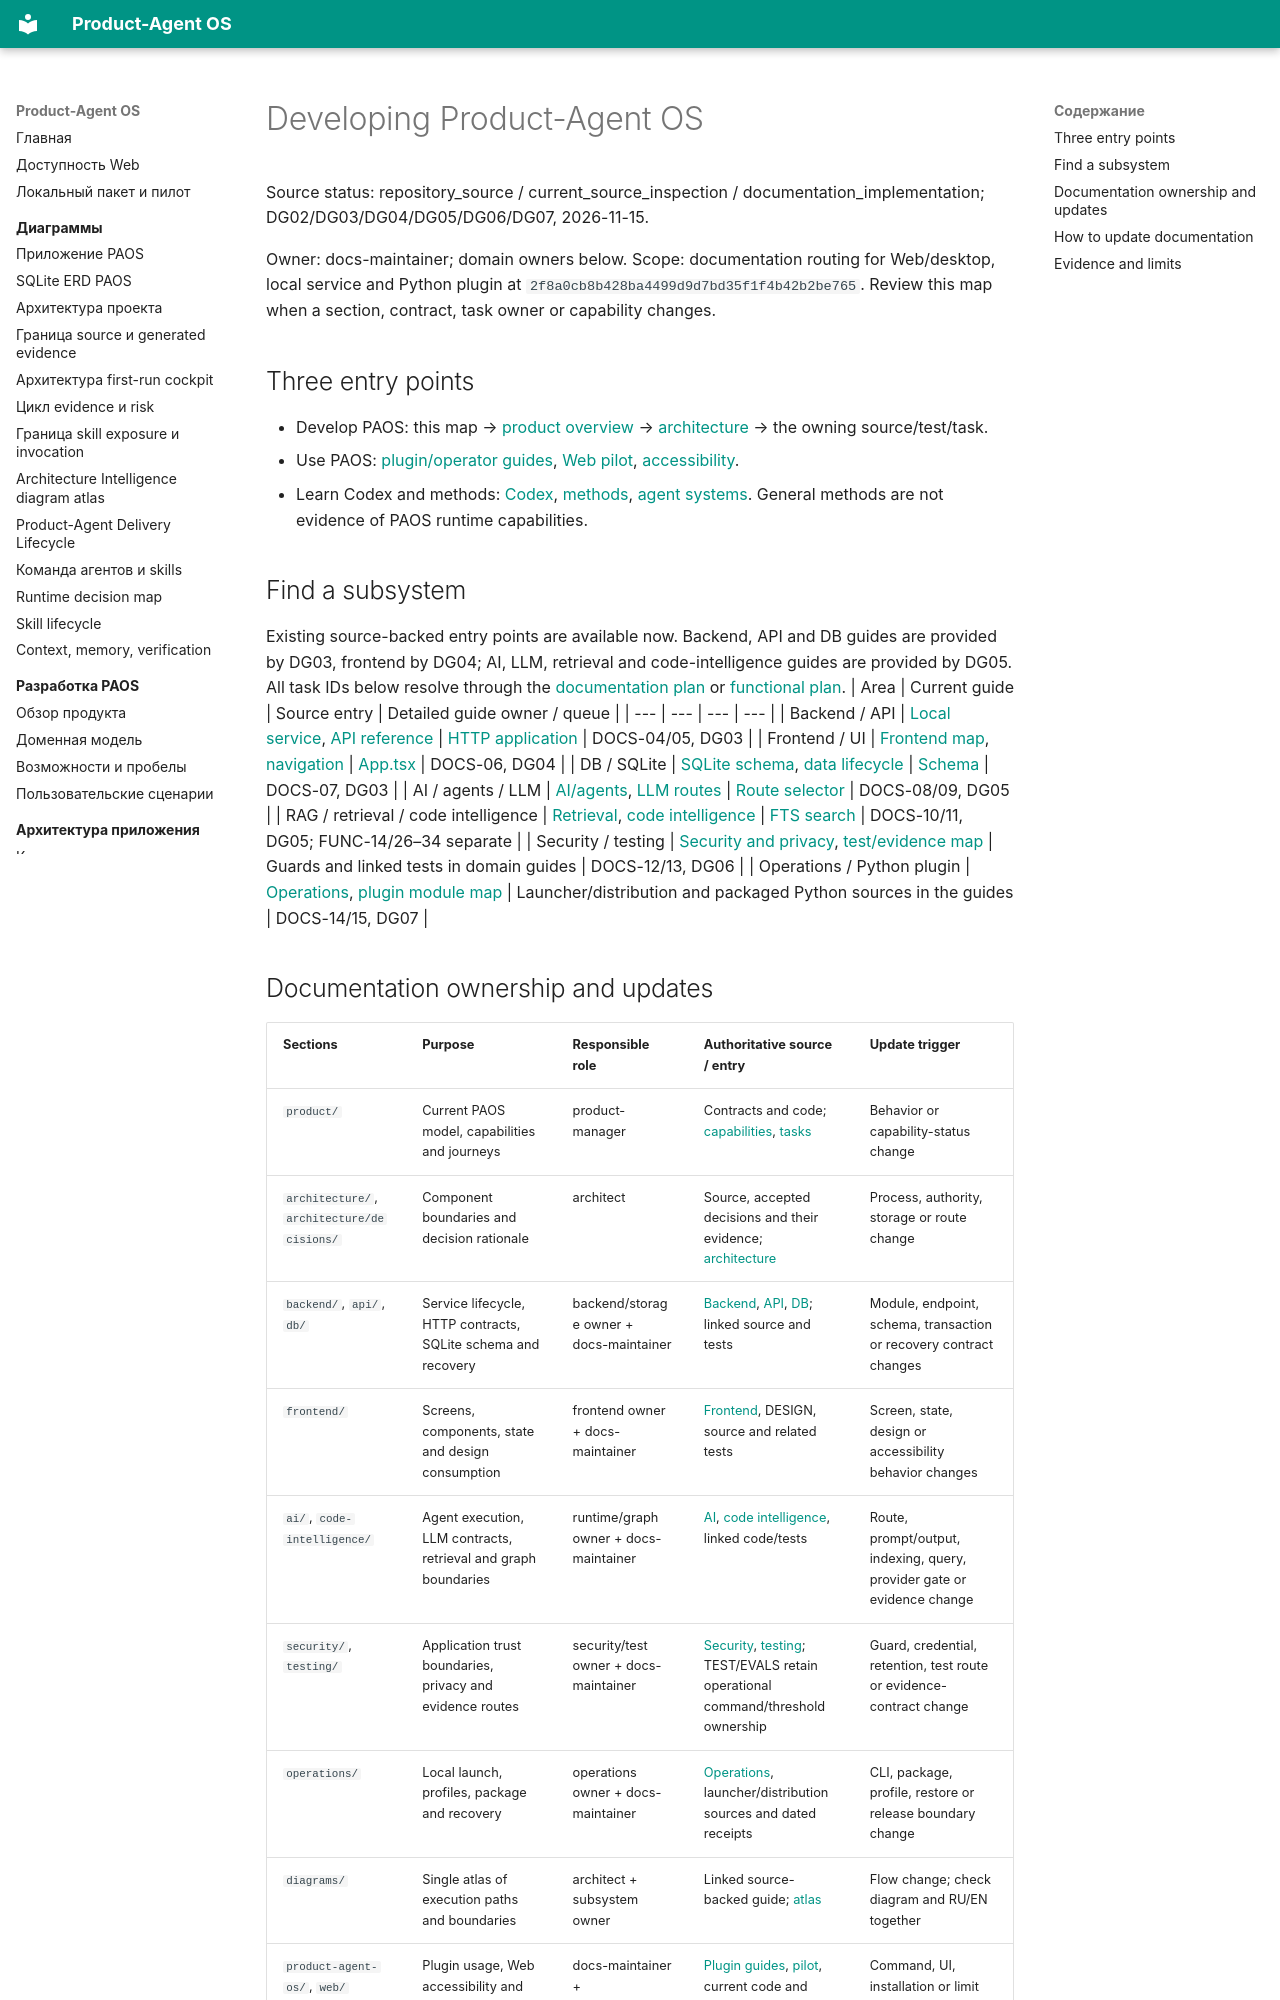

repository: alexroadcaster/product-agent-os · page: product/index.en.html · generator: mkdocs

# Developing Product-Agent OS

Source status: repository_source / current_source_inspection / documentation_implementation; DG02/DG03/DG04/DG05/DG06/DG07, 2026-11-15.

Owner: docs-maintainer; domain owners below. Scope: documentation routing for Web/desktop, local service and Python plugin at `2f8a0cb8b428ba4499d9d7bd35f1f4b42b2be765`. Review this map when a section, contract, task owner or capability changes.

## Three entry points

- Develop PAOS: this map → [product overview](overview.md) → [architecture](../architecture/system-context.md) → the owning source/test/task.
- Use PAOS: [plugin/operator guides](../product-agent-os/index.md), [Web pilot](../web/pilot.md), [accessibility](../web/accessibility.md).
- Learn Codex and methods: [Codex](../codex/overview.md), [methods](../methodologies/index.md), [agent systems](../agent-systems/overview.md). General methods are not evidence of PAOS runtime capabilities.

## Find a subsystem

Existing source-backed entry points are available now. Backend, API and DB guides are provided by DG03, frontend by DG04; AI, LLM, retrieval and code-intelligence guides are provided by DG05. All task IDs below resolve through the [documentation plan](../planning/documentation-architecture-2026-11-15.md) or [functional plan](../planning/functional-remediation-2026-11-15.md).
| Area | Current guide | Source entry | Detailed guide owner / queue |
| --- | --- | --- | --- |
| Backend / API | [Local service](../backend/index.md), [API reference](../api/index.md) | [HTTP application](https://github.com/alexroadcaster/product-agent-os/blob/2f8a0cb8b428ba4499d9d7bd35f1f4b42b2be765/apps/local-service/src/http/application.mts) | DOCS-04/05, DG03 |
| Frontend / UI | [Frontend map](../frontend/index.md), [navigation](../frontend/navigation.md) | [App.tsx](https://github.com/alexroadcaster/product-agent-os/blob/2f8a0cb8b428ba4499d9d7bd35f1f4b42b2be765/apps/web/src/ui/App.tsx) | DOCS-06, DG04 |
| DB / SQLite | [SQLite schema](../db/schema.md), [data lifecycle](../db/index.md) | [Schema](https://github.com/alexroadcaster/product-agent-os/blob/2f8a0cb8b428ba4499d9d7bd35f1f4b42b2be765/apps/local-service/src/storage/migrations/schema.mts) | DOCS-07, DG03 |
| AI / agents / LLM | [AI/agents](../ai/index.md), [LLM routes](../ai/llm/routes.md) | [Route selector](https://github.com/alexroadcaster/product-agent-os/blob/2f8a0cb8b428ba4499d9d7bd35f1f4b42b2be765/apps/local-service/src/runtime/route-selector.ts) | DOCS-08/09, DG05 |
| RAG / retrieval / code intelligence | [Retrieval](../ai/rag/index.md), [code intelligence](../code-intelligence/index.md) | [FTS search](https://github.com/alexroadcaster/product-agent-os/blob/2f8a0cb8b428ba4499d9d7bd35f1f4b42b2be765/apps/local-service/src/storage/search-queries.mts) | DOCS-10/11, DG05; FUNC-14/26–34 separate |
| Security / testing | [Security and privacy](../security/index.md), [test/evidence map](../testing/index.md) | Guards and linked tests in domain guides | DOCS-12/13, DG06 |
| Operations / Python plugin | [Operations](../operations/index.md), [plugin module map](../product-agent-os/architecture.md) | Launcher/distribution and packaged Python sources in the guides | DOCS-14/15, DG07 |
